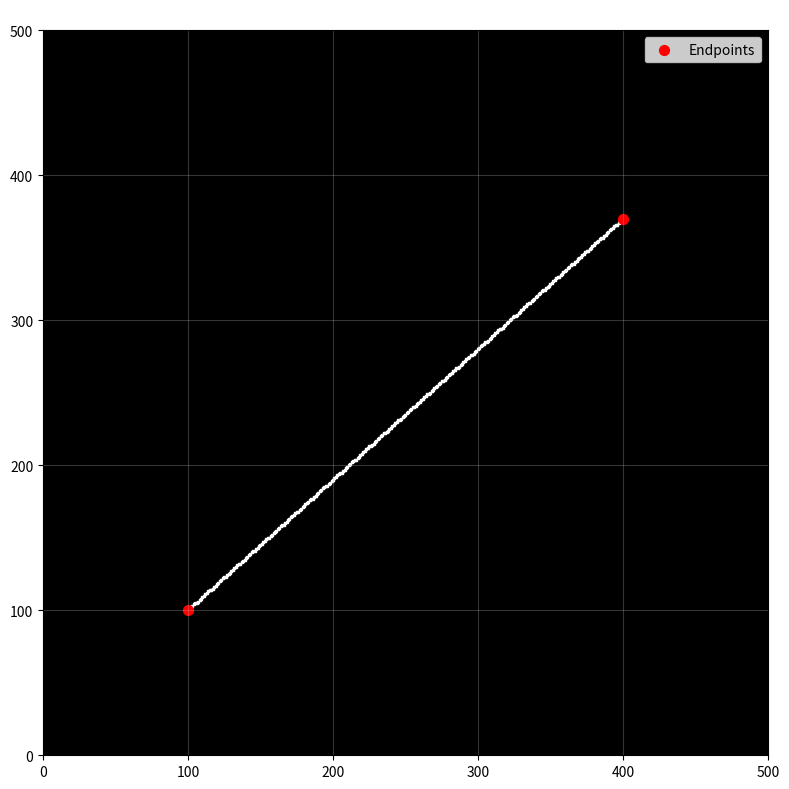

Source code (Python):
import matplotlib.pyplot as plt
import numpy as np


def drawLine(x1, y1, x2, y2, pixels):
    """Draw line using Bresenham's line drawing algorithm"""
    if x1 > x2:
        x1, x2 = x2, x1
        y1, y2 = y2, y1

    dx = x2 - x1
    dy = abs(y1 - y2)
    p = 2 * dy - dx

    x, y = x1, y1

    # Store all pixels to draw
    line_pixels = []

    for x in range(x1, x2 + 1):
        line_pixels.append((x, y))

        if p >= 0:
            p += 2 * (dy - dx)
            if y1 < y2:
                y += 1
            else:
                y -= 1
        else:
            p += 2 * dy

    return line_pixels


def main():
    # Set up the plot to mimic graphics.h behavior
    fig, ax = plt.subplots(figsize=(12, 8))
    ax.set_facecolor('black')
    ax.invert_yaxis()  # Invert Y-axis to match graphics.h coordinate system

    # Define line endpoints (same as C++ code)
    x1, y1 = 100, 100
    x2, y2 = 400, 370

    # Create pixel grid for visualization
    pixels = np.zeros((500, 500))  # Create a 500x500 grid

    # Draw line using Bresenham's algorithm
    line_pixels = drawLine(x1, y1, x2, y2, pixels)

    # Extract x and y coordinates
    x_coords = [pixel[0] for pixel in line_pixels]
    y_coords = [pixel[1] for pixel in line_pixels]

    # Plot the line as individual pixels (points)
    ax.scatter(x_coords, y_coords, c='white', s=1, marker='s')

    # Set up the display
    ax.set_xlim(0, 500)
    ax.set_ylim(0, 500)
    ax.set_aspect('equal')
    ax.set_title('Bresenham\'s Line Drawing Algorithm', color='white')
    ax.grid(True, alpha=0.3)

    # Add endpoint markers for reference
    ax.scatter([x1, x2], [y1, y2], c='red', s=50,
               marker='o', label='Endpoints')
    ax.legend()

    plt.tight_layout()
    plt.show()

    # Print the algorithm steps for educational purposes
    print(f"Line from ({x1}, {y1}) to ({x2}, {y2})")
    print(f"dx = {x2 - x1}, dy = {abs(y1 - y2)}")
    print(f"Total pixels drawn: {len(line_pixels)}")


if __name__ == "__main__":
    main()

"""
This Python code implements Bresenham's Line Drawing Algorithm, which is used to draw lines
in computer graphics by determining which pixels should be selected to form a close 
approximation to a straight line between two points.

The algorithm works by:
1. Calculating dx (horizontal distance) and dy (vertical distance)
2. Using a decision parameter p to determine when to increment the y-coordinate
3. Drawing pixels step by step from start to end point

Key features:
- Uses integer arithmetic only (no floating-point calculations)
- Efficient and fast
- Produces smooth lines with minimal gaps

Sample output:
- Draws a line from (100, 100) to (400, 370)
- Shows individual pixels as white squares on black background
- Displays endpoints in red for reference
- Prints algorithm statistics

To run: python3 bresenham_line_drawing.py
"""
